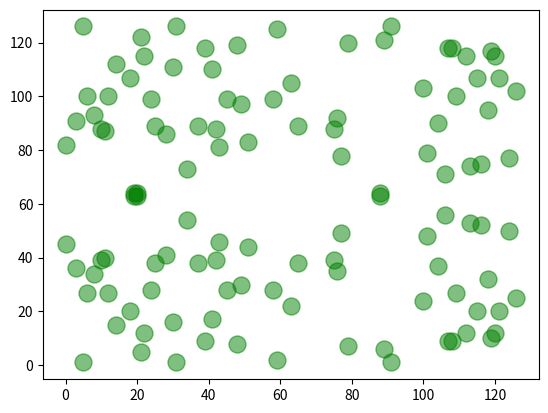

This figure's Python source:
# 파이썬 실습 파일: 2-3.ECC(Group).py
import math
import numpy as np
import matplotlib.pyplot as plt

# Additive Operation
def addOperation(a, b, p, q, m):
    if q == (math.inf, math.inf):
        return p
    
    x1 = p[0]
    y1 = p[1]
    x2 = q[0]
    y2 = q[1]
    
    if p == q:
        # Doubling
        # slope (s) = (3 * x1 ^ 2 + a) / (2 * y1) mod m
        # 분모의 역원부터 계산한다 (by Fermat's Little Theorem)
        r = 2 * y1
        rInv = pow(r, m-2, m)   # Fermat's Little Theorem
        s = (rInv * (3 * (x1 ** 2) + a)) % m
    else:
        r = x2 - x1
        rInv = pow(r, m-2, m)   # Fermat's Little Theorem
        s = (rInv * (y2 - y1)) % m
    x3 = (s ** 2 - x1 - x2) % m
    y3 = (s * (x1 - x3) - y1) % m
    return x3, y3
    
# y^2 = x^3 + 2 * x + 2 mod 127
a = 2
b = 2
m = 127   # Prime number 이어야 함.
P = (5,1)
Q = P

allPoints = [P]
while(1):
    # R이 P의 inverse인지 확인한다. inverse이면 infinity 지점임
    # A = (x1, y1), B = (x2, y2) 일 때 x1 = x2 이고 y1 과 y2가 
    # (mod m)에 대해 additive inverse 이면 infinity
    if (Q[0] == P[0]) & (abs(Q[1] - m) == P[1]):
        # 다음부터 cyclic 되므로 여기서 멈춤.
        break
    else:
        R = addOperation(a, b, P, Q, m)
        allPoints.append(R)
        Q = R

x, y = np.array(allPoints).T
plt.figure()
plt.scatter(x, y, marker='o', color='green', alpha=0.5, s=150)
plt.show()
print(allPoints)